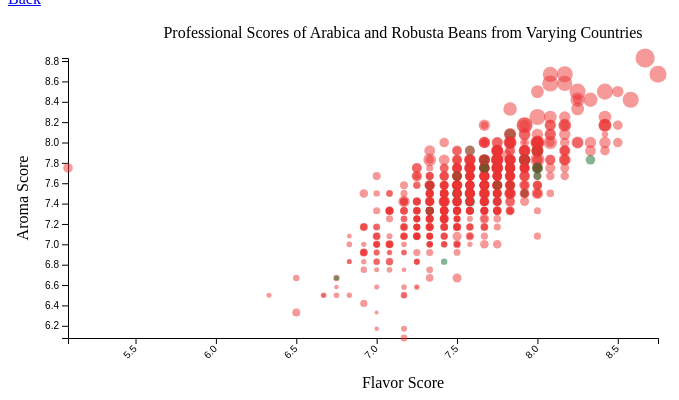
D3 v7 page, settled after 360 driven frames (6 s of simulated time); the page loaded 1 data file(s).


        // Your beautiful D3 code will go here
        var dataset;  //Declare global variable, initially empty (undefined)

        var margin = { top: 50, right: 30, bottom: 70, left: 60 },
            width = 760 - margin.left - margin.right,
            height = 400 - margin.top - margin.bottom;

        // append the svg object to the body of the page
        var svg = d3.select("#my_dataviz")
            .append("svg")
            .attr("width", width + margin.left + margin.right)
            .attr("height", height + margin.top + margin.bottom)
            .append("g")
            .attr("transform",
                "translate(" + margin.left + "," + margin.top + ")");

        d3.csv("../data/coffee.csv").then(function (data) {
            dataset = data;
            drawChart();
        });

    

        // Add Y axis
        function drawChart() {
            var xMin = d3.min(dataset, function (d) { return +d["Data.Scores.Aroma"] })
            var xMax = d3.max(dataset, function (d) { return +d["Data.Scores.Aroma"] })
            var x = d3.scaleLinear()
                .range([0, width - 80])
                .domain([xMin, xMax])
                // .padding(0.5);
            svg.append("g")
                .attr("transform", "translate(0," + height + ")")
                .call(d3.axisBottom(x))
                .selectAll("text")
                .attr("transform", "translate(-10,0)rotate(-45)")
                .style("text-anchor", "end");

            var yMin = d3.min(dataset, function (d) { return +d["Data.Scores.Flavor"] })
            var yMax = d3.max(dataset, function (d) { return +d["Data.Scores.Flavor"] })
            console.log(yMax)
            var y = d3.scaleLinear()
                .domain([yMin, yMax])
                .range([height, 0]);
            svg.append("g")
                .call(d3.axisLeft(y));

            const tooltip = d3.select("body")                                                                                                     
            .append("div")                                                                                                                    
            .attr("class", "tooltip")                                                                                                         
            .style("position", "absolute")                                                                                                    
            .style("background", "white")                                                                                                     
            .style("padding", "5px")                                                                                                          
            .style("border", "1px solid #ccc")                                                                                                
            .style("pointer-events", "none")                                                                                                  
            .style("opacity", 0); 

            // circles
            svg.selectAll("bubbles")
                .data(dataset)
                .enter()
                .append("circle")
                .attr("cx", function (d) { return x(d["Data.Scores.Aroma"]); })
                .attr("cy", function (d) { return y(d["Data.Scores.Flavor"]); })
                .attr("r", function(d) { return Math.pow(2, d["Data.Scores.Acidity"]) / 45})
                .attr("fill", function(d) {
                    if(d["Data.Type.Species"] == "Arabica") {
                        return "#eb3434";
                    } else {
                        return "#096b26";
                    }
                })
                .style("opacity", 0.5)
                .on("mouseover", (evt, d) => {
                    const [mx, my] = d3.pointer(evt);
                    tooltip
                        .style("opacity", 1)  
                        .html(`Aroma Score: ${d["Data.Scores.Aroma"]} <br/>
                        Flavor Score: ${d["Data.Scores.Flavor"]} <br/>
                        Acidity Score: ${d["Data.Scores.Acidity"]} <br/>
                        Species: ${d["Data.Type.Species"]}`)
                        .style("left", (evt.pageX + 10) + "px")                                                                                       
                        .style("top", (evt.pageY - 10) + "px"); 
                })
                .on("mouseout", () => {
                    // clear the tooltip
                     tooltip.style("opacity", 0);  
                });

            


            svg.append("text")
            .attr("text-anchor", "middle")
            .attr("transform", "translate(" + (width/2) + " ," + (margin.top - 70) + ")")
            .text("Professional Scores of Arabica and Robusta Beans from Varying Countries");

            //x label
            svg.append("text")
            .attr("text-anchor", "middle")
            .attr("transform", "translate(" + (width/2) + " ," + (height + margin.top) + ")")
            .text("Flavor Score");

            //y label
            svg.append("text")
            .attr("text-anchor", "middle")
            .attr("transform", "rotate(-90)")
            .attr("y", -margin.left + 20)
            .attr("x", -height / 2)
            .text("Aroma Score");


        }


    

### data: ../data/coffee.csv
Location.Country, Location.Region, Location.Altitude.Min, Location.Altitude.Max, Location.Altitude.Average, Year, Data.Owner, Data.Type.Species, Data.Type.Variety, Data.Type.Processing method, Data.Production.Number of bags, Data.Production.Bag weight, Data.Scores.Aroma, Data.Scores.Flavor, Data.Scores.Aftertaste, Data.Scores.Acidity, Data.Scores.Body, Data.Scores.Balance, Data.Scores.Uniformity, Data.Scores.Sweetness, Data.Scores.Moisture, Data.Scores.Total, Data.Color
United States, kona, 0, 0, 0, 2010, kona pacific farmers cooperative, Arabica, nan, nan, 25, 45.36, 8.25, 8.42, 8.08, 7.75, 7.67, 7.83, 10.0, 10.0, 0.0, 86.25, Unknown
Brazil, sul de minas - carmo de minas, 12, 12, 12, 2010, jacques pereira carneiro, Arabica, Yellow Bourbon, nan, 300, 60.0, 8.17, 7.92, 7.92, 7.75, 8.33, 8.0, 10.0, 10.0, 0.08, 86.17, Unknown
Brazil, sul de minas - carmo de minas, 12, 12, 12, 2010, jacques pereira carneiro, Arabica, Yellow Bourbon, nan, 300, 60.0, 8.42, 7.92, 8.0, 7.75, 7.92, 8.0, 10.0, 10.0, 0.01, 86.17, Unknown
Ethiopia, sidamo, 0, 0, 0, 2010, ethiopia commodity exchange, Arabica, nan, nan, 360, 6.0, 7.67, 8.0, 7.83, 8.0, 7.92, 7.83, 10.0, 10.0, 0.0, 85.08, Unknown
Ethiopia, sidamo, 0, 0, 0, 2010, ethiopia commodity exchange, Arabica, nan, nan, 300, 6.0, 7.58, 7.83, 7.58, 8.0, 7.83, 7.5, 10.0, 10.0, 0.1, 83.83, Unknown
United States, kona, 0, 0, 0, 2010, kona pacific farmers cooperative, Arabica, nan, nan, 12, 60.0, 7.5, 7.92, 7.42, 7.67, 7.83, 7.58, 10.0, 10.0, 0.01, 83.42, Unknown
Indonesia, dolok sanggul, 1300, 1400, 1350, 2010, specialty coffee association of indonesi…, Arabica, nan, nan, 10, 60.0, 7.67, 7.58, 7.5, 7.58, 7.67, 7.58, 10.0, 10.0, 0.0, 83.08, Unknown
Ethiopia, kelem welega, 0, 0, 0, 2010, ethiopia commodity exchange, Arabica, nan, nan, 360, 6.0, 7.25, 7.25, 7.25, 7.33, 7.5, 8.0, 9.33, 10.0, 0.1, 80.33, Unknown
Ethiopia, limu, 0, 0, 0, 2010, ethiopia commodity exchange, Arabica, nan, nan, 300, 6.0, 7.42, 7.42, 7.5, 7.92, 7.75, 7.58, 8.67, 8.67, 0.05, 80.0, Unknown
Haiti, marmelade, 640, 1400, 1020, 2010, myriam kaplan-pasternak, Arabica, nan, nan, 85, 58.97, 6.92, 6.75, 7.08, 7.17, 7.33, 6.67, 10.0, 8.67, 0.08, 72.33, Unknown
Brazil, south of minas, 1250, 1250, 1250, 2011, nucoffee, Arabica, Bourbon, Natural / Dry, 3, 60.0, 8.5, 8.5, 8.0, 8.0, 8.0, 8.0, 10.0, 10.0, 0.12, 86.92, Green
Brazil, vale da grama, 1300, 1300, 1300, 2011, nucoffee, Arabica, Bourbon, Natural / Dry, 29, 60.0, 8.5, 8.17, 8.0, 7.75, 8.0, 8.0, 10.0, 10.0, 0.12, 86.42, Green
Brazil, south of minas, 1250, 1250, 1250, 2011, nucoffee, Arabica, Bourbon, Semi-washed / Semi-pulped, 7, 60.0, 8.33, 8.0, 8.0, 8.0, 7.75, 8.0, 10.0, 10.0, 0.11, 86.08, Blue-Green
Brazil, south of minas, 1250, 1250, 1250, 2011, nucoffee, Arabica, Bourbon, Semi-washed / Semi-pulped, 5, 60.0, 8.0, 8.0, 8.0, 7.67, 7.75, 8.0, 10.0, 10.0, 0.11, 85.42, Blue-Green
Brazil, south of minas, 1200, 1200, 1200, 2011, nucoffee, Arabica, Bourbon, Natural / Dry, 4, 60.0, 8.0, 7.92, 7.75, 7.75, 8.0, 7.75, 10.0, 10.0, 0.11, 84.92, Green
Brazil, south of minas, 1000, 1000, 1000, 2011, nucoffee, Arabica, Catuai, Natural / Dry, 10, 60.0, 8.0, 8.0, 7.75, 8.0, 7.5, 7.75, 10.0, 10.0, 0.12, 84.92, Green
Brazil, vale da grama, 1300, 1300, 1300, 2011, nucoffee, Arabica, Bourbon, Semi-washed / Semi-pulped, 37, 60.0, 8.0, 8.0, 7.75, 7.75, 7.58, 7.75, 10.0, 10.0, 0.12, 84.58, Green
Brazil, mountains of minas gerais, 1100, 1100, 1100, 2011, nucoffee, Arabica, Catuai, Semi-washed / Semi-pulped, 35, 60.0, 8.5, 8.0, 7.5, 7.75, 7.5, 7.83, 10.0, 10.0, 0.11, 84.58, Blue-Green
Brazil, vale da grama, 1200, 1350, 1275, 2011, nucoffee, Arabica, Yellow Bourbon, nan, 75, 60.0, 8.17, 8.0, 7.5, 7.75, 7.5, 7.67, 10.0, 10.0, 0.0, 84.33, Unknown
Brazil, south of minas, 900, 1200, 1050, 2011, nucoffee, Arabica, nan, nan, 80, 60.0, 8.0, 8.0, 7.5, 7.5, 7.67, 7.75, 10.0, 10.0, 0.02, 84.33, Unknown
Thailand, nan, 0, 0, 0, 2011, doi tung development project, Arabica, nan, nan, 1, 60.0, 7.58, 7.75, 7.58, 7.75, 7.58, 7.75, 10.0, 10.0, 0.06, 84.0, Unknown
Thailand, doi chaang village, chiang rai, thialand, 1499, 1499, 1499, 2011, doi chaang coffee company, Arabica, nan, nan, 175, 50.0, 7.75, 7.75, 7.58, 8.0, 7.67, 7.58, 10.0, 10.0, 0.02, 83.83, Unknown
Thailand, nan, 0, 0, 0, 2011, doi tung development project, Arabica, nan, nan, 1, 60.0, 7.5, 7.83, 7.58, 7.58, 7.75, 7.83, 10.0, 10.0, 0.01, 83.83, Unknown
Brazil, south of minas, 1000, 1000, 1000, 2011, nucoffee, Arabica, Mundo Novo, Semi-washed / Semi-pulped, 25, 60.0, 7.75, 7.5, 7.58, 7.5, 7.75, 7.5, 10.0, 10.0, 0.12, 83.17, Blue-Green
Brazil, south of minas, 900, 900, 900, 2011, nucoffee, Arabica, nan, nan, 90, 60.0, 7.58, 7.75, 7.67, 7.5, 7.67, 7.58, 10.0, 10.0, 0.02, 83.17, Unknown
Colombia, la plata, 1600, 1950, 1775, 2011, racafe & cia s.c.a, Arabica, Caturra, Washed / Wet, 121, 1.0, 7.67, 7.67, 7.58, 7.5, 7.67, 7.42, 10.0, 10.0, 0.12, 83.0, Bluish-Green
Thailand, nan, 0, 0, 0, 2011, doi tung development project, Arabica, nan, nan, 1, 60.0, 7.33, 7.67, 7.58, 7.5, 7.75, 7.67, 10.0, 10.0, 0.28, 83.0, Unknown
Brazil, south of minas, 900, 1050, 975, 2011, nucoffee, Arabica, Mundo Novo, nan, 42, 60.0, 7.58, 7.5, 7.33, 7.75, 7.5, 7.5, 10.0, 10.0, 0.0, 82.58, Unknown
Colombia, huila, 1750, 1750, 1750, 2011, exportadora de cafe condor s.a, Arabica, Caturra, Washed / Wet, 250, 70.0, 7.33, 7.58, 7.17, 7.58, 7.42, 7.58, 10.0, 10.0, 0.0, 82.42, Green
Brazil, cerrado, 900, 950, 925, 2011, nucoffee, Arabica, Mundo Novo, nan, 58, 60.0, 7.33, 7.67, 7.25, 7.5, 7.5, 7.25, 10.0, 10.0, 0.02, 81.83, Unknown
Colombia, huila, 1750, 1750, 1750, 2011, exportadora de cafe condor s.a, Arabica, Caturra, Washed / Wet, 250, 70.0, 7.33, 7.42, 7.33, 7.33, 7.5, 7.67, 10.0, 10.0, 0.0, 81.75, Green
Thailand, doi chaang village, chiang rai, thialand, 1499, 1499, 1499, 2011, doi chaang coffee company, Arabica, nan, nan, 12, 50.0, 7.08, 7.33, 7.58, 7.58, 7.17, 7.5, 10.0, 10.0, 0.01, 81.58, Unknown
Thailand, nan, 0, 0, 0, 2011, doi tung development project, Arabica, nan, nan, 1, 60.0, 7.33, 7.33, 7.17, 7.5, 7.58, 7.33, 10.0, 10.0, 0.2, 81.58, Unknown
… [head cut at 6 KiB]